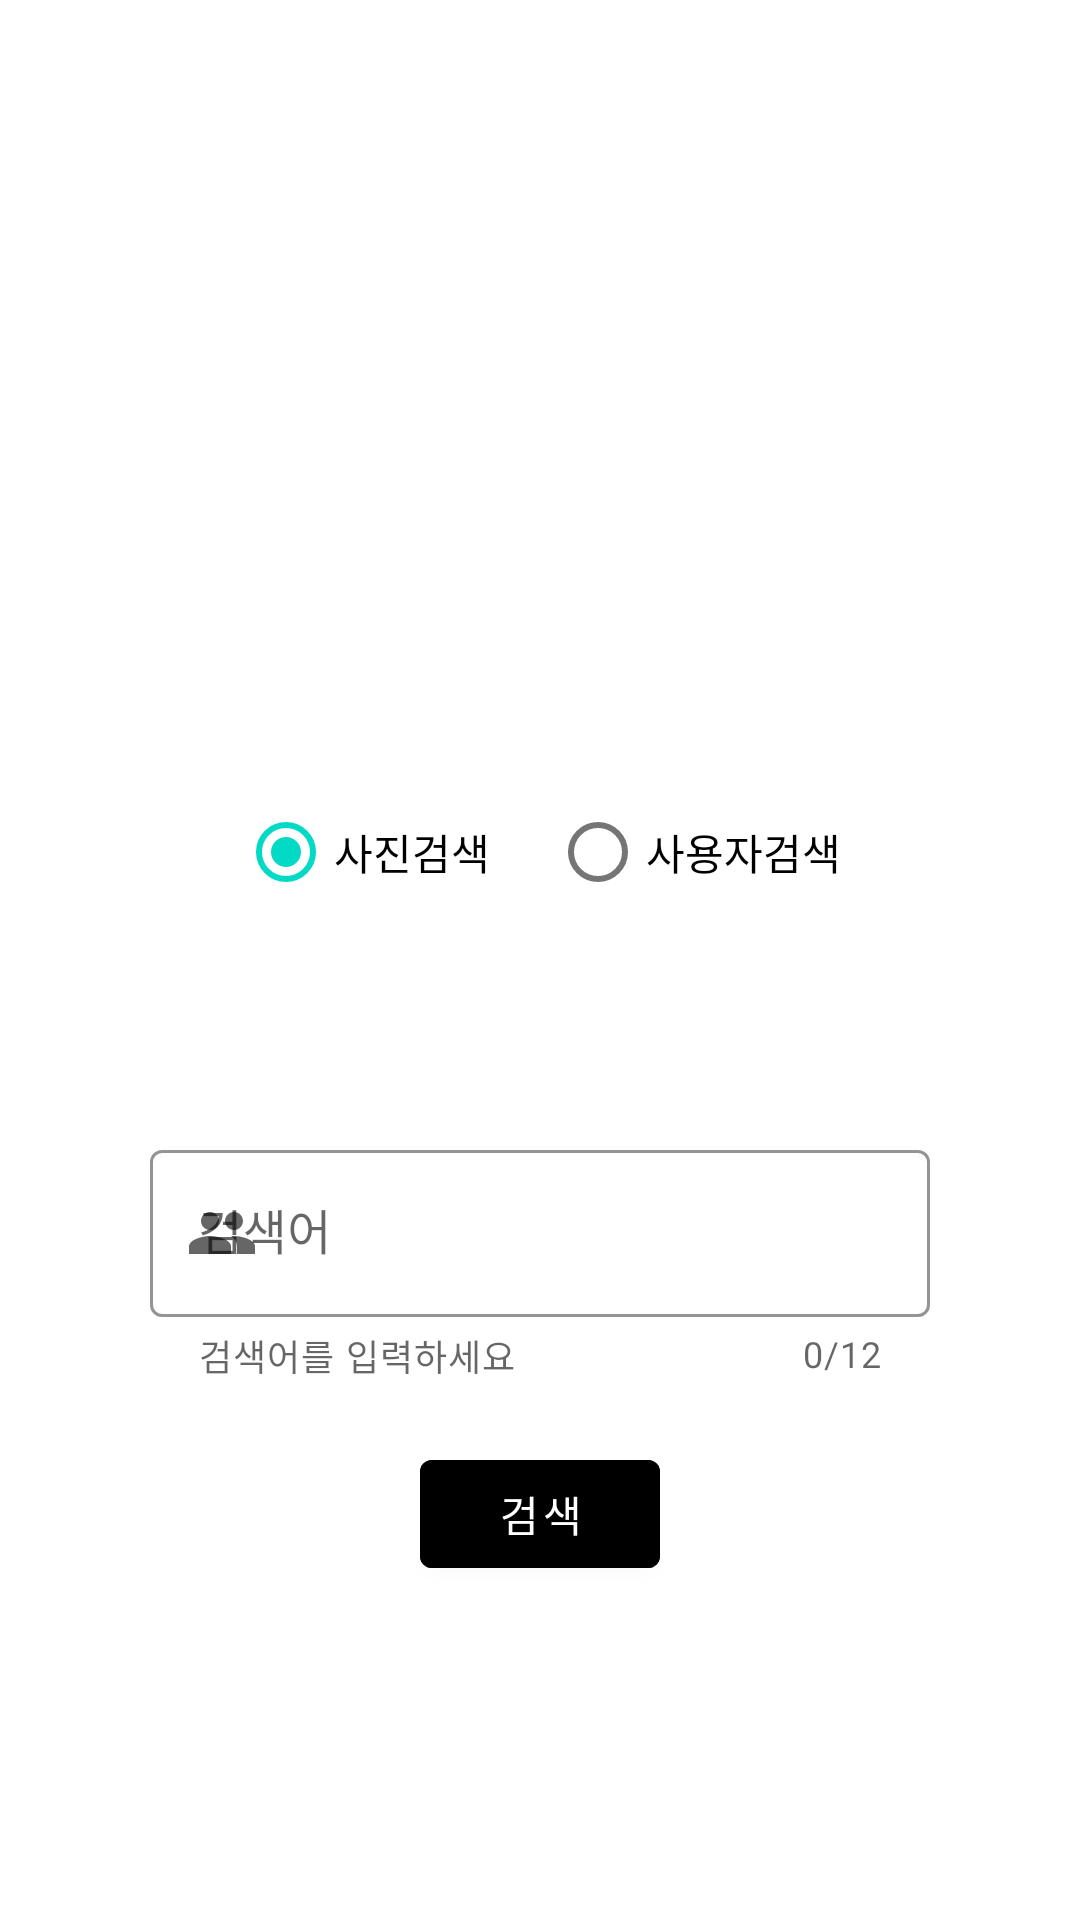

This screen was rendered from an Android layout file. Write that file and the resources it references.
<!-- AndroidManifest.xml: application theme Theme.RetrofitUnsplashApp -->
<!-- res/layout/activity_main.xml -->
<?xml version="1.0" encoding="utf-8"?>
<ScrollView xmlns:android="http://schemas.android.com/apk/res/android"
    xmlns:app="http://schemas.android.com/apk/res-auto"
    xmlns:tools="http://schemas.android.com/tools"
    android:layout_width="match_parent"
    android:layout_height="match_parent"
    tools:context=".MainActivity"
    android:id="@+id/search_scrollview"
    >
    <LinearLayout
        android:layout_width="match_parent"
        android:layout_height="wrap_content"
        android:gravity="center_horizontal"
        android:orientation="vertical"
        android:padding="30dp"
        >
        <ImageView
            android:layout_width="150dp"
            android:layout_height="150dp"
            android:src="@drawable/ic_search"
            android:layout_marginTop="50dp"
            android:layout_marginBottom="30dp"
            />
        <RadioGroup
            android:id="@+id/search_radio_group"
            android:layout_width="wrap_content"
            android:layout_height="wrap_content"
            android:orientation="horizontal">
            <com.google.android.material.radiobutton.MaterialRadioButton
                android:id="@+id/search_photo_rd"
                android:layout_width="wrap_content"
                android:layout_height="wrap_content"
                android:text="사진검색"
                android:checked="true"
                android:layout_marginEnd="20dp"
                />
            <com.google.android.material.radiobutton.MaterialRadioButton
                android:id="@+id/search_username_rd"
                android:layout_width="wrap_content"
                android:layout_height="wrap_content"
                android:text="사용자검색"
                android:checked="false"
                />
        </RadioGroup>
        <com.google.android.material.textfield.TextInputLayout
            android:id="@+id/search_text_layout"
            android:layout_width="match_parent"
            android:layout_height="wrap_content"
            android:hint="검색어"
            android:backgroundTint="#FBF6F6"
            android:layout_marginHorizontal="20dp"
            android:layout_marginTop="70dp"
            app:endIconMode="clear_text"
            style="@style/Widget.MaterialComponents.TextInputLayout.OutlinedBox"
            app:shapeAppearance="@style/ShapeAppearance.MaterialComponents.MediumComponent"
            app:boxStrokeColor="@color/purple_200"
            app:helperText="검색어를 입력하세요"
            app:counterEnabled="true"
            app:counterMaxLength="12"
            app:startIconDrawable="@drawable/ic_friends"
            >
            <com.google.android.material.textfield.TextInputEditText
                android:id="@+id/search_text"
                android:layout_width="match_parent"
                android:layout_height="match_parent"
                android:maxLength="12"
                android:inputType="text"
                />
        </com.google.android.material.textfield.TextInputLayout>
        <com.google.android.material.button.MaterialButton
            android:id="@+id/search_btn"
            android:layout_width="80dp"
            android:layout_height="wrap_content"
            android:clickable="true"
            android:text="검색"
            android:layout_marginTop="20dp"
            android:backgroundTint="@color/black"
            />
    </LinearLayout>
</ScrollView>
<!-- resources referenced by this layout -->
<resources>
  <!-- drawable ic_friends (drawable) -->
  <vector android:height="24dp" android:tint="#5EC1FF"
      android:viewportHeight="24" android:viewportWidth="24"
      android:width="24dp" xmlns:android="http://schemas.android.com/apk/res/android">
      <path android:fillColor="@android:color/white" android:pathData="M16,11c1.66,0 2.99,-1.34 2.99,-3S17.66,5 16,5c-1.66,0 -3,1.34 -3,3s1.34,3 3,3zM8,11c1.66,0 2.99,-1.34 2.99,-3S9.66,5 8,5C6.34,5 5,6.34 5,8s1.34,3 3,3zM8,13c-2.33,0 -7,1.17 -7,3.5L1,19h14v-2.5c0,-2.33 -4.67,-3.5 -7,-3.5zM16,13c-0.29,0 -0.62,0.02 -0.97,0.05 1.16,0.84 1.97,1.97 1.97,3.45L17,19h6v-2.5c0,-2.33 -4.67,-3.5 -7,-3.5z"/>
  </vector>
  <style name="Theme.RetrofitUnsplashApp" parent="Theme.MaterialComponents.Light.NoActionBar">
          
          <item name="colorPrimary">@color/purple_500</item>
          <item name="colorPrimaryVariant">@color/purple_700</item>
          <item name="colorOnPrimary">@color/white</item>
          
          <item name="colorSecondary">@color/teal_200</item>
          <item name="colorSecondaryVariant">@color/teal_700</item>
          <item name="colorOnSecondary">@color/black</item>
          
          <item name="android:statusBarColor" tools:targetApi="l">?attr/colorPrimaryVariant</item>
          
      </style>
  <!-- not gathered from this repository: default colours our renderer supplied (Android Studio template values) -->
  <color name="purple_200">#FFBB86FC</color>
  <color name="purple_500">#FF6200EE</color>
  <color name="purple_700">#FF3700B3</color>
  <color name="teal_200">#FF03DAC5</color>
  <color name="teal_700">#FF018786</color>
  <color name="black">#FF000000</color>
  <color name="white">#FFFFFFFF</color>
</resources>
